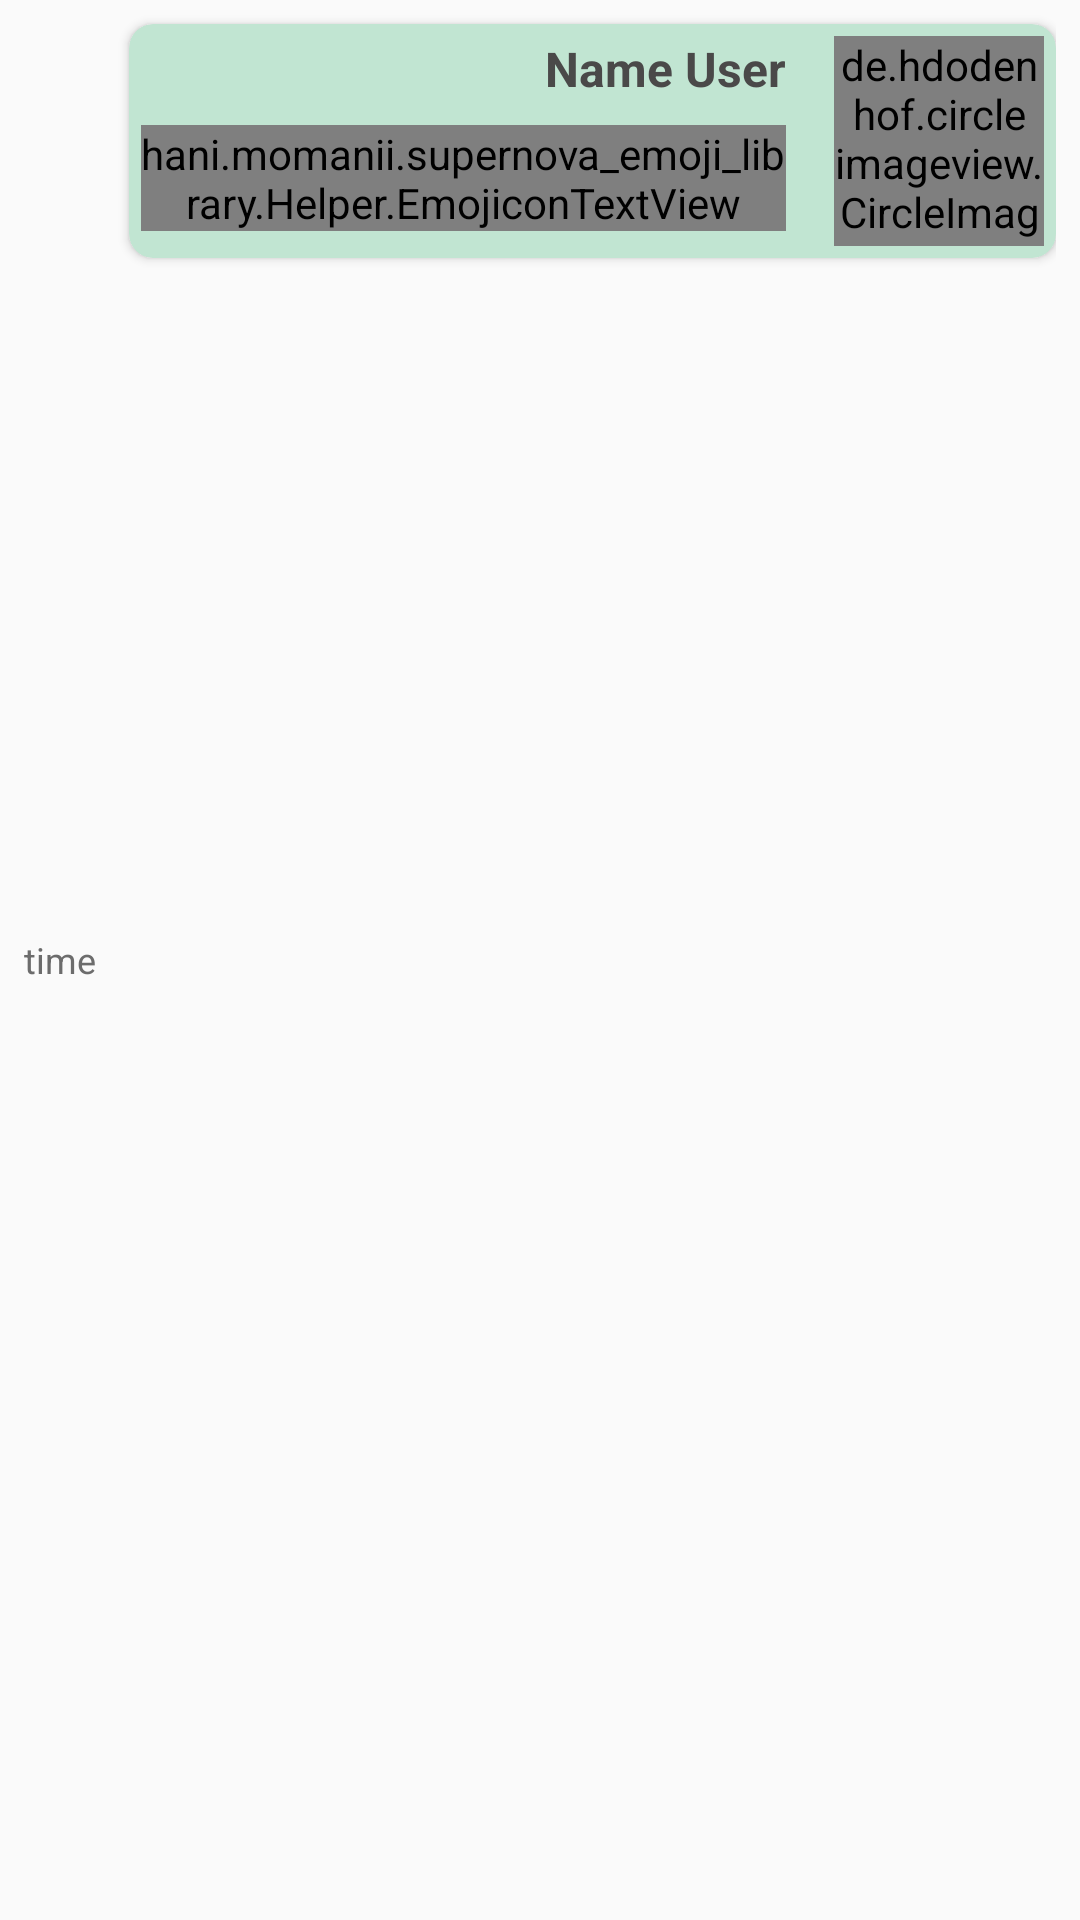

Produce the Android XML layout that renders to this screen, including the resource entries it uses.
<!-- AndroidManifest.xml: application theme AppTheme -->
<!-- res/layout/chat_room_item_right.xml -->
<?xml version="1.0" encoding="utf-8"?>
<RelativeLayout xmlns:android="http://schemas.android.com/apk/res/android"
                xmlns:app="http://schemas.android.com/apk/res-auto"
                xmlns:card_view="http://schemas.android.com/apk/res-auto"
                android:layout_width="match_parent"
                android:layout_height="wrap_content"
                android:paddingLeft="8dp"
                android:paddingRight="8dp">

    <android.support.v7.widget.CardView
        android:id="@+id/cv"
        android:layout_width="match_parent"
        android:layout_height="wrap_content"
        android:layout_marginBottom="16dp"
        android:layout_marginLeft="35dp"
        android:layout_marginTop="8dp"
        android:foreground="?selectableItemBackground"
        card_view:cardBackgroundColor="@color/CardBackgroundRight"
        card_view:cardCornerRadius="8dp"
        card_view:contentPadding="4dp">

        <RelativeLayout
            android:layout_width="match_parent"
            android:layout_height="wrap_content"
            android:background="?android:attr/selectableItemBackground">

            <de.hdodenhof.circleimageview.CircleImageView
                xmlns:app="http://schemas.android.com/apk/res-auto"
                android:id="@+id/iconUser"
                android:layout_width="70dp"
                android:layout_height="70dp"
                android:layout_alignParentRight="true"
                android:layout_marginLeft="16dp"
                android:layout_marginStart="16dp"
                android:src="@mipmap/profile"
                app:border_color="#FF000000"/>

            <TextView
                android:id="@+id/nameUser"
                android:layout_width="wrap_content"
                android:layout_height="wrap_content"
                android:layout_toLeftOf="@+id/iconUser"
                android:layout_toStartOf="@+id/iconUser"
                android:text="Name User"
                android:textColor="@color/colorUserName"
                android:textSize="16dp"
                android:textStyle="bold"/>

            <hani.momanii.supernova_emoji_library.Helper.EmojiconTextView
                android:id="@+id/messageUser"
                android:layout_width="wrap_content"
                android:layout_height="wrap_content"
                android:layout_below="@+id/nameUser"
                android:layout_marginTop="8dp"
                android:layout_toLeftOf="@+id/iconUser"
                android:text="text"
                android:textColor="@color/colorUserMassage"
                android:textSize="15dp"
                app:emojiconSize="28sp"/>
            
            
            
            
            
            
            
            
            
            
        </RelativeLayout>
    </android.support.v7.widget.CardView>

    <TextView
        android:id="@+id/messageTime"
        android:layout_width="wrap_content"
        android:layout_height="wrap_content"
        android:layout_alignParentLeft="true"
        android:layout_centerVertical="true"
        android:text="time"
        android:textColor="@color/colorUserMassage"
        android:textSize="12dp"/>
</RelativeLayout>
<!-- resources referenced by this layout -->
<resources>
  <color name="CardBackgroundRight">#c1e5d2</color>
  <color name="colorUserMassage">#6c6c6c</color>
  <color name="colorUserName">#4a4949</color>
  <!-- mipmap profile: png bitmap (mipmap-hdpi, 26567 bytes) -->
  <style name="AppTheme" parent="Theme.AppCompat.Light.NoActionBar" />
</resources>
